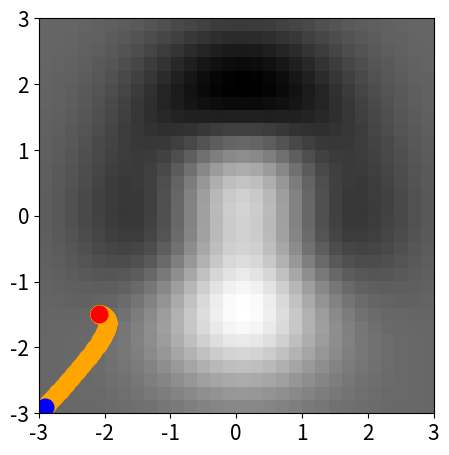
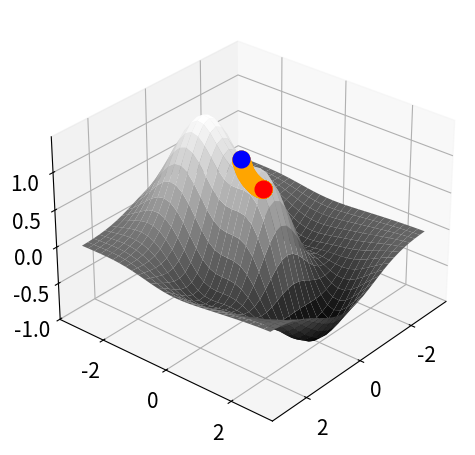

Python code for these plots, in order:
import numpy as np
import matplotlib.pyplot as plt

def f1(x, y):
    return (1 - (x**2 + y**3)) * np.exp(-(x**2 + y**2) / 2)

def gradient_f1(x, y):
    df_dx = (-2 * x * (1 - (x**2 + y**3)) + 3 * x**2 * (x**2 + y**3)) * f1(x, y)
    df_dy = (-3 * y**2 * (1 - (x**2 + y**3)) + 2 * y * (x**2 + y**3)) * f1(x, y)
    return df_dx, df_dy

f1Limits = [[-3, 3],[-3, 3]]

if __name__ == '__main__':
    f = f1
    xMin, xMax = f1Limits[0]
    yMin, yMax = f1Limits[1]
    epsilon = 1e-9  # crit de conv

    plt.rc('font', size=15)
    lineWidth = 2
    dotSize = 12

    fstep = 0.2  # pasul folosit pentru afisare (valori mai mici = rezolutie mai mare)
    x = np.arange(xMin, xMax, fstep)
    y = np.arange(yMin, yMax, fstep)
    x, y = np.meshgrid(x, y)
    z = f(x, y)

    ## afisare sub forma unei imagini 2D
    plt.imshow(np.flip(z, 0), cmap=plt.get_cmap('gray'), extent=(xMin, xMax, yMin, yMax))

    # Gradient Descent
    alpha = 0.01
    nrIter = 10000
    xGD = [xMin + 0.1]
    yGD = [yMin + 0.1]
    for i in range(nrIter):
        grad_x, grad_y = gradient_f1(xGD[-1], yGD[-1])
        x_new = xGD[-1] - alpha * grad_x
        y_new = yGD[-1] - alpha * grad_y
        xGD.append(x_new)
        yGD.append(y_new)
        if abs(f(x_new, y_new) - f(xGD[-2], yGD[-2])) < epsilon:
            print("Converged at iteration", i + 1)
            break

    print('Minimum found at (x, y) =', (xGD[-1], yGD[-1]), ', f(x, y) =', f(xGD[-1], yGD[-1]))

    # afisarea valorilor gradientului descendent, presupunand ca acestea se retin in xGD, yGD
    plt.plot(xGD, yGD, '--o', color='orange', linewidth=lineWidth, markersize=dotSize)
    plt.plot(xGD[0], yGD[0], 'o', color='blue', markersize=dotSize)
    plt.plot(xGD[-1], yGD[-1], 'o', color='red', markersize=dotSize)

    plt.xlim((xMin, xMax))
    plt.ylim((yMin, yMax))
    plt.tight_layout()

    ## convert xGD and yGD to numpy arrays
    xGD = np.array(xGD)
    yGD = np.array(yGD)

    ### afisare sub forma unei suprafete intr-o scena 3D
    fig = plt.figure()
    ax = fig.add_subplot(projection='3d')
    ax.plot_surface(x, y, z,
                    rstride=1, cstride=1,
                    cmap=plt.get_cmap('gray'),
                    linewidth=0, antialiased=True,
                    zorder=0)

    ## afisarea valorilor gradientului descendent, presupunand ca acestea se retin in xGD, yGD
    zGD = f(xGD, yGD)
    ax.plot(xGD, yGD, zGD, '--o', color='orange', zorder=10, linewidth=lineWidth, markersize=dotSize)
    ax.plot([xGD[0]], [yGD[0]], [zGD[0]], 'o', color='blue', zorder=10, markersize=dotSize)
    ax.plot([xGD[-1]], [yGD[-1]], [zGD[-1]], 'o', color='red', zorder=10, markersize=dotSize)

    ax.view_init(30, 40)  # stabilirea unghiurilor din care se priveste scena 3D (in grade)

    ## rotirea automata a scenei 3D
    ## (posibil doar daca matplotlib genereaza o fereastra separata)
    ## (nu functioneaza pentru ferestre 'inline')

    # for angle in range(0, 360):
    #    ax.view_init(30, angle)
    #    plt.draw()
    #    plt.pause(0.01)
    #
    plt.tight_layout()
    plt.show()
